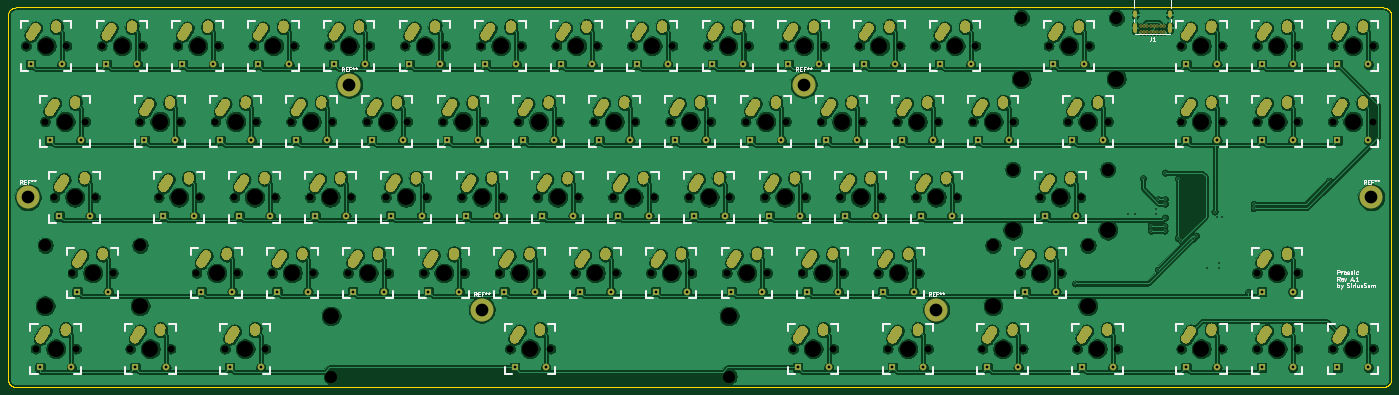
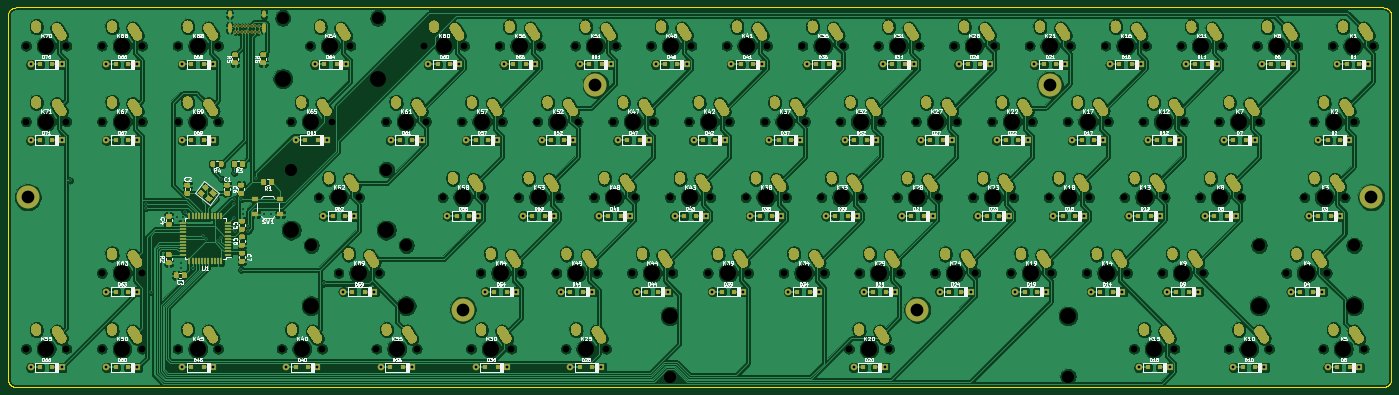
Circuit board: 11 layer files. Board 347.9 x 95.5 mm.
- bottom_copper: prosaic-B_Cu.gbl (1233147 bytes)
- bottom_mask: prosaic-B_Mask.gbs (76177 bytes)
- paste: prosaic-B_Paste.gbp (17326 bytes)
- bottom_silk: prosaic-B_SilkS.gbo (178279 bytes)
- outline: prosaic-Edge_Cuts.gm1 (4789 bytes)
- top_copper: prosaic-F_Cu.gtl (941380 bytes)
- top_mask: prosaic-F_Mask.gts (60227 bytes)
- paste: prosaic-F_Paste.gtp (457 bytes)
- top_silk: prosaic-F_SilkS.gto (44271 bytes)
- drill: prosaic-NPTH.drl (4111 bytes)
- drill: prosaic-PTH.drl (10915 bytes)

=== bottom_copper: prosaic-B_Cu.gbl (1233147 bytes, source omitted) ===
=== bottom_mask: prosaic-B_Mask.gbs (76177 bytes, source omitted) ===
=== paste: prosaic-B_Paste.gbp (17326 bytes, source omitted) ===
=== bottom_silk: prosaic-B_SilkS.gbo (178279 bytes, source omitted) ===
=== outline: prosaic-Edge_Cuts.gm1 ===
%TF.GenerationSoftware,KiCad,Pcbnew,(5.1.6)-1*%
%TF.CreationDate,2020-08-04T19:17:24-04:00*%
%TF.ProjectId,prosaic,70726f73-6169-4632-9e6b-696361645f70,A.1*%
%TF.SameCoordinates,Original*%
%TF.FileFunction,Profile,NP*%
%FSLAX46Y46*%
G04 Gerber Fmt 4.6, Leading zero omitted, Abs format (unit mm)*
G04 Created by KiCad (PCBNEW (5.1.6)-1) date 2020-08-04 19:17:24*
%MOMM*%
%LPD*%
G01*
G04 APERTURE LIST*
%TA.AperFunction,Profile*%
%ADD10C,0.200000*%
%TD*%
G04 APERTURE END LIST*
D10*
X47263556Y-70336660D02*
X391125556Y-70336660D01*
X47106456Y-70343360D02*
X47263556Y-70336660D01*
X46949356Y-70361360D02*
X47106456Y-70343360D01*
X46796396Y-70391660D02*
X46949356Y-70361360D01*
X46643436Y-70434360D02*
X46796396Y-70391660D01*
X46497366Y-70489360D02*
X46643436Y-70434360D01*
X46355426Y-70554360D02*
X46497366Y-70489360D01*
X46217616Y-70631260D02*
X46355426Y-70554360D01*
X46086708Y-70718360D02*
X46217616Y-70631260D01*
X45964061Y-70816060D02*
X46086708Y-70718360D01*
X45848308Y-70922260D02*
X45964061Y-70816060D01*
X45738037Y-71045517D02*
X45848308Y-70922260D01*
X45258479Y-121043862D02*
X45258479Y-72344817D01*
X393122394Y-121043862D02*
X393122394Y-163794327D01*
X45640194Y-71167917D02*
X45738037Y-71045517D01*
X45553379Y-71299217D02*
X45640194Y-71167917D01*
X45476209Y-71436717D02*
X45553379Y-71299217D01*
X45411441Y-71578917D02*
X45476209Y-71436717D01*
X45356319Y-71725017D02*
X45411441Y-71578917D01*
X45313600Y-71877717D02*
X45356319Y-71725017D01*
X45283283Y-72030817D02*
X45313600Y-71877717D01*
X45265369Y-72187817D02*
X45283283Y-72030817D01*
X45258479Y-72344817D02*
X45265369Y-72187817D01*
X45258479Y-163795707D02*
X45258479Y-121043862D01*
X45265369Y-163951427D02*
X45258479Y-163795707D01*
X45283283Y-164107147D02*
X45265369Y-163951427D01*
X45313600Y-164261487D02*
X45283283Y-164107147D01*
X45356319Y-164413067D02*
X45313600Y-164261487D01*
X45411441Y-164560517D02*
X45356319Y-164413067D01*
X45476209Y-164702457D02*
X45411441Y-164560517D01*
X45553379Y-164838887D02*
X45476209Y-164702457D01*
X45640194Y-164969797D02*
X45553379Y-164838887D01*
X45738037Y-165093817D02*
X45640194Y-164969797D01*
X45844146Y-165209574D02*
X45738037Y-165093817D01*
X45959899Y-165315683D02*
X45844146Y-165209574D01*
X46082546Y-165413522D02*
X45959899Y-165315683D01*
X46213454Y-165500341D02*
X46082546Y-165413522D01*
X46351264Y-165577511D02*
X46213454Y-165500341D01*
X46493204Y-165642277D02*
X46351264Y-165577511D01*
X46639274Y-165697399D02*
X46493204Y-165642277D01*
X46792234Y-165740117D02*
X46639274Y-165697399D01*
X46945194Y-165770435D02*
X46792234Y-165740117D01*
X47102294Y-165788349D02*
X46945194Y-165770435D01*
X47259394Y-165793862D02*
X47102294Y-165788349D01*
X391121394Y-165793862D02*
X47259394Y-165793862D01*
X391278394Y-165788349D02*
X391121394Y-165793862D01*
X391435394Y-165770435D02*
X391278394Y-165788349D01*
X391588394Y-165740117D02*
X391435394Y-165770435D01*
X391740394Y-165697399D02*
X391588394Y-165740117D01*
X391887394Y-165642277D02*
X391740394Y-165697399D01*
X392029394Y-165577511D02*
X391887394Y-165642277D01*
X392167394Y-165500341D02*
X392029394Y-165577511D01*
X392298394Y-165413522D02*
X392167394Y-165500341D01*
X392421394Y-165315683D02*
X392298394Y-165413522D01*
X392536394Y-165209574D02*
X392421394Y-165315683D01*
X392642394Y-165093817D02*
X392536394Y-165209574D01*
X392740394Y-164969797D02*
X392642394Y-165093817D01*
X392827394Y-164838887D02*
X392740394Y-164969797D01*
X392904394Y-164702457D02*
X392827394Y-164838887D01*
X392969394Y-164560517D02*
X392904394Y-164702457D01*
X393024394Y-164413067D02*
X392969394Y-164560517D01*
X393067394Y-164261487D02*
X393024394Y-164413067D01*
X393097394Y-164107147D02*
X393067394Y-164261487D01*
X393115394Y-163951427D02*
X393097394Y-164107147D01*
X393122394Y-163794327D02*
X393115394Y-163951427D01*
X393122394Y-72344817D02*
X393122394Y-121043862D01*
X393115394Y-72187817D02*
X393122394Y-72344817D01*
X393097394Y-72030817D02*
X393115394Y-72187817D01*
X393067394Y-71877717D02*
X393097394Y-72030817D01*
X393024394Y-71725017D02*
X393067394Y-71877717D01*
X392969394Y-71578917D02*
X393024394Y-71725017D01*
X392904394Y-71436717D02*
X392969394Y-71578917D01*
X392827394Y-71299217D02*
X392904394Y-71436717D01*
X392740394Y-71167917D02*
X392827394Y-71299217D01*
X392642394Y-71045517D02*
X392740394Y-71167917D01*
X392536394Y-70929817D02*
X392642394Y-71045517D01*
X392421394Y-70823617D02*
X392536394Y-70929817D01*
X392298394Y-70725917D02*
X392421394Y-70823617D01*
X392167394Y-70638817D02*
X392298394Y-70725917D01*
X392029394Y-70561917D02*
X392167394Y-70638817D01*
X391887394Y-70496917D02*
X392029394Y-70561917D01*
X391740394Y-70441917D02*
X391887394Y-70496917D01*
X391588394Y-70399217D02*
X391740394Y-70441917D01*
X391435394Y-70368917D02*
X391588394Y-70399217D01*
X391278394Y-70350917D02*
X391435394Y-70368917D01*
X391125556Y-70336660D02*
X391278394Y-70350917D01*
M02*

=== top_copper: prosaic-F_Cu.gtl (941380 bytes, source omitted) ===
=== top_mask: prosaic-F_Mask.gts (60227 bytes, source omitted) ===
=== paste: prosaic-F_Paste.gtp ===
%TF.GenerationSoftware,KiCad,Pcbnew,(5.1.6)-1*%
%TF.CreationDate,2020-08-04T19:17:24-04:00*%
%TF.ProjectId,prosaic,70726f73-6169-4632-9e6b-696361645f70,A.1*%
%TF.SameCoordinates,Original*%
%TF.FileFunction,Paste,Top*%
%TF.FilePolarity,Positive*%
%FSLAX46Y46*%
G04 Gerber Fmt 4.6, Leading zero omitted, Abs format (unit mm)*
G04 Created by KiCad (PCBNEW (5.1.6)-1) date 2020-08-04 19:17:24*
%MOMM*%
%LPD*%
G01*
G04 APERTURE LIST*
G04 APERTURE END LIST*
M02*

=== top_silk: prosaic-F_SilkS.gto (44271 bytes, source omitted) ===
=== drill: prosaic-NPTH.drl ===
M48
; DRILL file {KiCad (5.1.6)-1} date 08/04/20 19:17:26
; FORMAT={-:-/ absolute / inch / decimal}
; #@! TF.CreationDate,2020-08-04T19:17:26-04:00
; #@! TF.GenerationSoftware,Kicad,Pcbnew,(5.1.6)-1
; #@! TF.FileFunction,NonPlated,1,2,NPTH
FMAT,2
INCH
T1C0.0670
T2C0.1200
T3C0.1570
%
G90
G05
T1
X2.1483Y-3.8984
X2.5483Y-3.8984
X8.5233Y-4.6484
X8.9233Y-4.6484
X10.2108Y-3.1484
X10.6108Y-3.1484
X14.8983Y-3.8984
X15.2983Y-3.8984
X7.5858Y-3.8984
X7.9858Y-3.8984
X6.8357Y-3.8984
X7.2357Y-3.8984
X8.7108Y-3.1484
X9.1108Y-3.1484
X3.9295Y-6.1484
X4.3295Y-6.1484
X8.1483Y-5.3984
X8.5483Y-5.3984
X6.6483Y-5.3984
X7.0483Y-5.3984
X7.0233Y-4.6484
X7.4233Y-4.6484
X3.8358Y-3.8984
X4.2358Y-3.8984
X10.0233Y-4.6484
X10.4233Y-4.6484
X3.0858Y-3.8984
X3.4858Y-3.8984
X9.4608Y-3.1484
X9.8608Y-3.1484
X11.8045Y-5.3984
X12.2045Y-5.3984
X2.0545Y-6.1484
X2.4545Y-6.1484
X2.992Y-6.1484
X3.392Y-6.1484
X14.1483Y-6.1484
X14.5483Y-6.1484
X10.492Y-6.1484
X10.892Y-6.1484
X7.3983Y-5.3984
X7.7983Y-5.3984
X5.1483Y-5.3984
X5.5483Y-5.3984
X9.0858Y-3.8984
X9.4858Y-3.8984
X4.7733Y-4.6484
X5.1733Y-4.6484
X11.3358Y-3.8984
X11.7358Y-3.8984
X2.242Y-4.6484
X2.642Y-4.6484
X5.7107Y-3.1484
X6.1107Y-3.1484
X3.4607Y-3.1484
X3.8607Y-3.1484
X13.3983Y-6.1484
X13.7983Y-6.1484
X9.5545Y-6.1484
X9.9545Y-6.1484
X4.3983Y-5.3984
X4.7983Y-5.3984
X10.7733Y-4.6484
X11.1733Y-4.6484
X6.0857Y-3.8984
X6.4857Y-3.8984
X7.7733Y-4.6484
X8.1733Y-4.6484
X10.5858Y-3.8984
X10.9858Y-3.8984
X6.7516Y-6.1484
X7.1516Y-6.1484
X4.2107Y-3.1484
X4.6107Y-3.1484
X11.4295Y-6.1484
X11.8295Y-6.1484
X10.3983Y-5.3984
X10.7983Y-5.3984
X6.4607Y-3.1484
X6.8607Y-3.1484
X3.2733Y-4.6484
X3.6733Y-4.6484
X6.2733Y-4.6484
X6.6733Y-4.6484
X4.5858Y-3.8984
X4.9858Y-3.8984
X4.0233Y-4.6484
X4.4233Y-4.6484
X9.8358Y-3.8984
X10.2358Y-3.8984
X12.0858Y-3.1484
X12.4858Y-3.1484
X1.9608Y-3.1484
X2.3608Y-3.1484
X7.9608Y-3.1484
X8.3608Y-3.1484
X14.1483Y-5.3984
X14.5483Y-5.3984
X4.9608Y-3.1484
X5.3608Y-3.1484
X3.6483Y-5.3984
X4.0483Y-5.3984
X5.3358Y-3.8984
X5.7358Y-3.8984
X5.5233Y-4.6484
X5.9233Y-4.6484
X13.3983Y-3.1484
X13.7983Y-3.1484
X13.3983Y-3.8984
X13.7983Y-3.8984
X14.8983Y-3.1484
X15.2983Y-3.1484
X2.4199Y-5.3984
X2.8199Y-5.3984
X2.7108Y-3.1484
X3.1108Y-3.1484
X7.2108Y-3.1484
X7.6108Y-3.1484
X9.6483Y-5.3984
X10.0483Y-5.3984
X14.8983Y-6.1484
X15.2983Y-6.1484
X9.2733Y-4.6484
X9.6733Y-4.6484
X14.1483Y-3.1484
X14.5483Y-3.1484
X14.1483Y-3.8984
X14.5483Y-3.8984
X8.3358Y-3.8984
X8.7358Y-3.8984
X5.8983Y-5.3984
X6.2983Y-5.3984
X10.9608Y-3.1484
X11.3608Y-3.1484
X12.0016Y-4.6484
X12.4016Y-4.6484
X12.2733Y-3.8984
X12.6733Y-3.8984
X12.367Y-6.1484
X12.767Y-6.1484
X8.8983Y-5.3984
X9.2983Y-5.3984
T2
X11.5345Y-5.1234
X12.4745Y-5.1234
X4.9816Y-6.4234
X8.9216Y-6.4234
X11.8158Y-2.8734
X12.7558Y-2.8734
X2.1499Y-5.1234
X3.0899Y-5.1234
X11.7316Y-4.3734
X12.6716Y-4.3734
T3
X5.5358Y-3.8984
X5.7233Y-4.6484
X13.5983Y-3.1484
X13.5983Y-3.8984
X15.0983Y-3.1484
X2.1499Y-5.7234
X2.6199Y-5.3984
X3.0899Y-5.7234
X2.9108Y-3.1484
X7.4108Y-3.1484
X9.8483Y-5.3984
X15.0983Y-6.1484
X9.4733Y-4.6484
X14.3483Y-3.1484
X14.3483Y-3.8984
X8.5358Y-3.8984
X6.0983Y-5.3984
X11.1608Y-3.1484
X11.7316Y-4.9734
X12.2016Y-4.6484
X12.6716Y-4.9734
X12.4733Y-3.8984
X12.567Y-6.1484
X9.0983Y-5.3984
X2.3483Y-3.8984
X8.7233Y-4.6484
X10.4108Y-3.1484
X15.0983Y-3.8984
X7.7858Y-3.8984
X7.0357Y-3.8984
X8.9108Y-3.1484
X4.1295Y-6.1484
X8.3483Y-5.3984
X6.8483Y-5.3984
X7.2233Y-4.6484
X4.0358Y-3.8984
X10.2233Y-4.6484
X3.2858Y-3.8984
X9.6608Y-3.1484
X11.5345Y-5.7234
X12.0045Y-5.3984
X12.4745Y-5.7234
X2.2545Y-6.1484
X3.192Y-6.1484
X14.3483Y-6.1484
X10.692Y-6.1484
X7.5983Y-5.3984
X5.3483Y-5.3984
X9.2858Y-3.8984
X4.9733Y-4.6484
X11.5358Y-3.8984
X2.442Y-4.6484
X5.9107Y-3.1484
X3.6607Y-3.1484
X13.5983Y-6.1484
X9.7545Y-6.1484
X4.5983Y-5.3984
X10.9733Y-4.6484
X6.2857Y-3.8984
X7.9733Y-4.6484
X10.7858Y-3.8984
X4.9816Y-5.8234
X6.9516Y-6.1484
X8.9216Y-5.8234
X4.4107Y-3.1484
X11.6295Y-6.1484
X10.5983Y-5.3984
X6.6607Y-3.1484
X3.4733Y-4.6484
X6.4733Y-4.6484
X4.7858Y-3.8984
X4.2233Y-4.6484
X10.0358Y-3.8984
X11.8158Y-3.4734
X12.2858Y-3.1484
X12.7558Y-3.4734
X2.1608Y-3.1484
X8.1608Y-3.1484
X14.3483Y-5.3984
X5.1608Y-3.1484
X3.8483Y-5.3984
T0
M30

=== drill: prosaic-PTH.drl (10915 bytes, source omitted) ===
